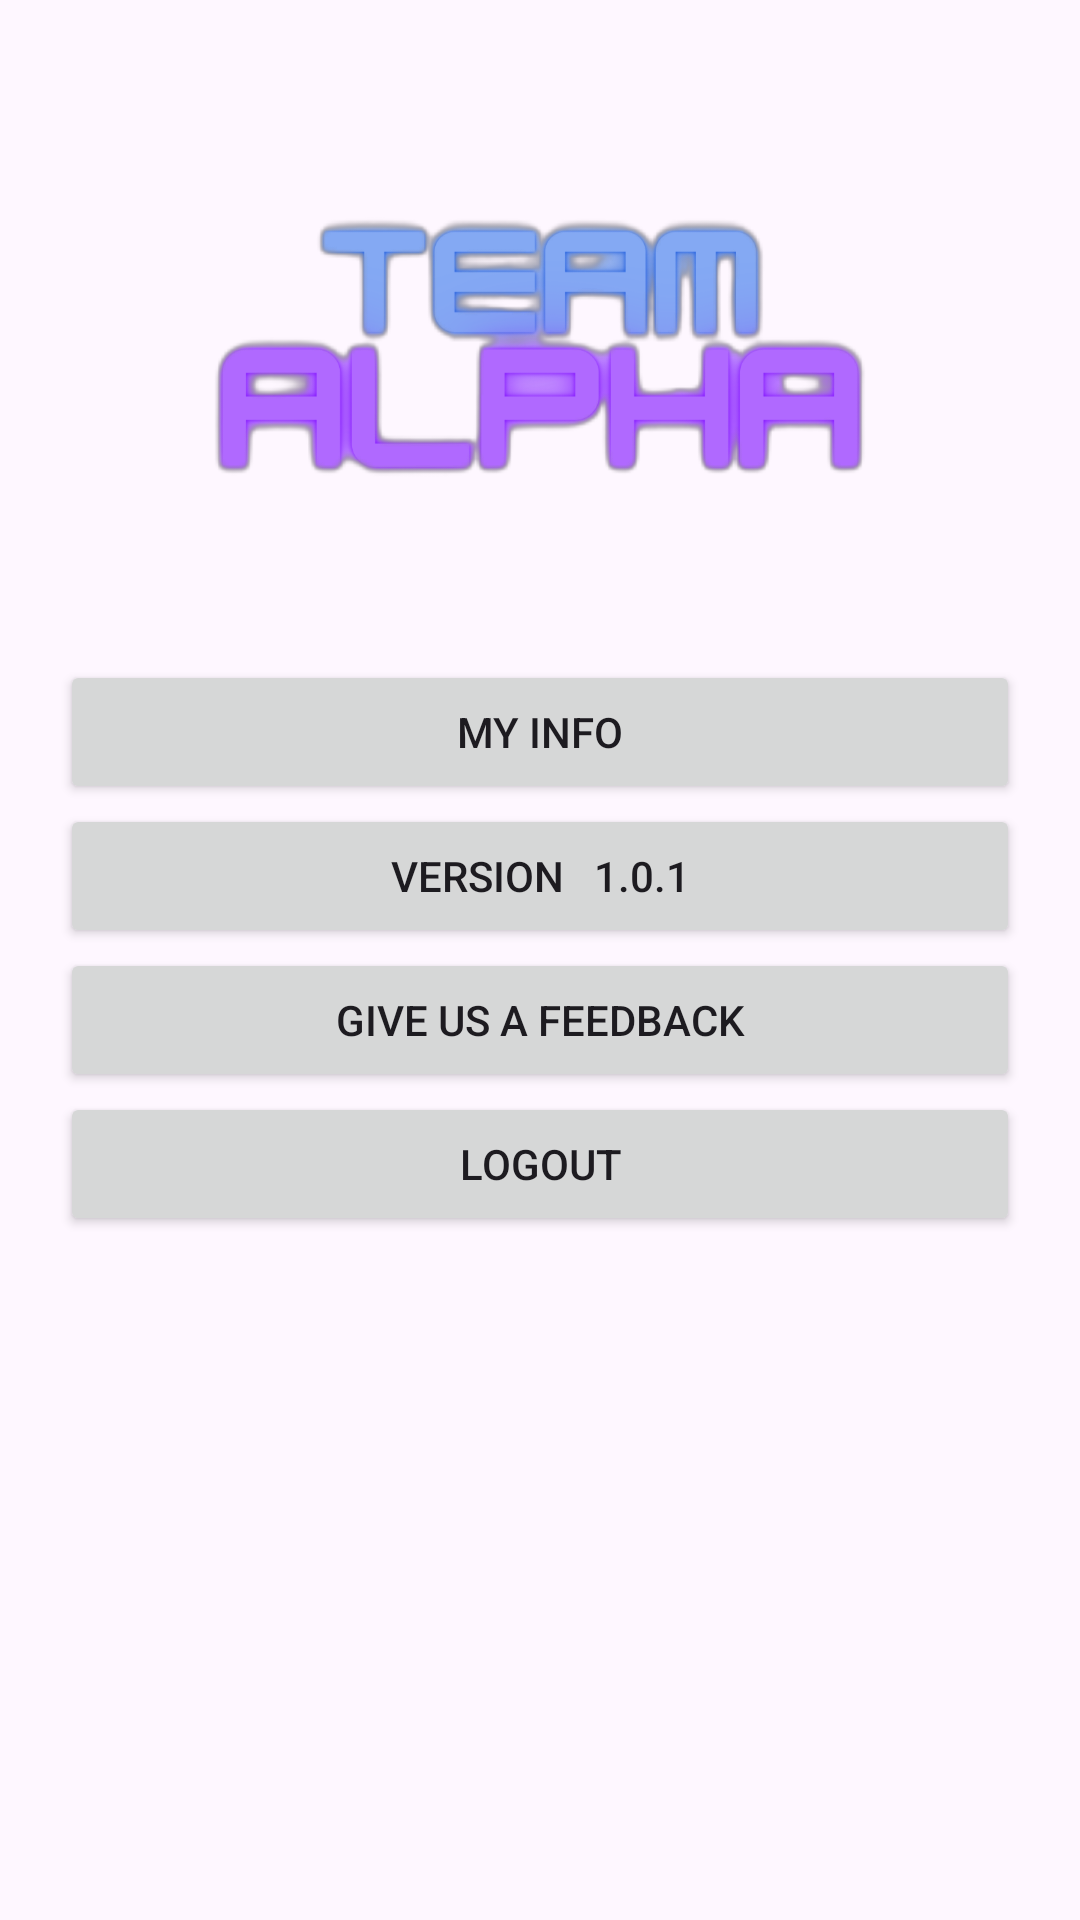

Write the Android layout XML for this screen, with the resource values it uses.
<!-- AndroidManifest.xml: application theme Theme.Material3.DayNight -->
<!-- res/layout/fragment_your_pet.xml -->
<?xml version="1.0" encoding="utf-8"?>
<LinearLayout xmlns:android="http://schemas.android.com/apk/res/android"
    xmlns:tools="http://schemas.android.com/tools"
    android:layout_width="match_parent"
    android:layout_height="match_parent"
    tools:context=".YourPetFragment"
    android:orientation="vertical"
    android:padding="20dp">

    <ImageView
        android:layout_width="wrap_content"
        android:layout_height="200dp"
        android:src="@drawable/teamlogocutout"/>



    <Button
        android:id="@+id/myinfo"
        android:layout_width="match_parent"
        android:layout_height="wrap_content"
        android:text="My Info"/>


    <Button
        android:layout_width="match_parent"
        android:layout_height="wrap_content"
        android:text="Version   1.0.1"/>

    <Button
        android:id="@+id/Reportproblem"
        android:layout_width="match_parent"
        android:layout_height="wrap_content"
        android:text="Give us a Feedback"/>

    <Button
        android:id="@+id/logout"
        android:layout_width="match_parent"
        android:layout_height="wrap_content"
        android:text="Logout"/>








</LinearLayout>
<!-- resources referenced by this layout -->
<resources>
  <!-- drawable teamlogocutout: png bitmap (drawable, 199549 bytes) -->
</resources>
